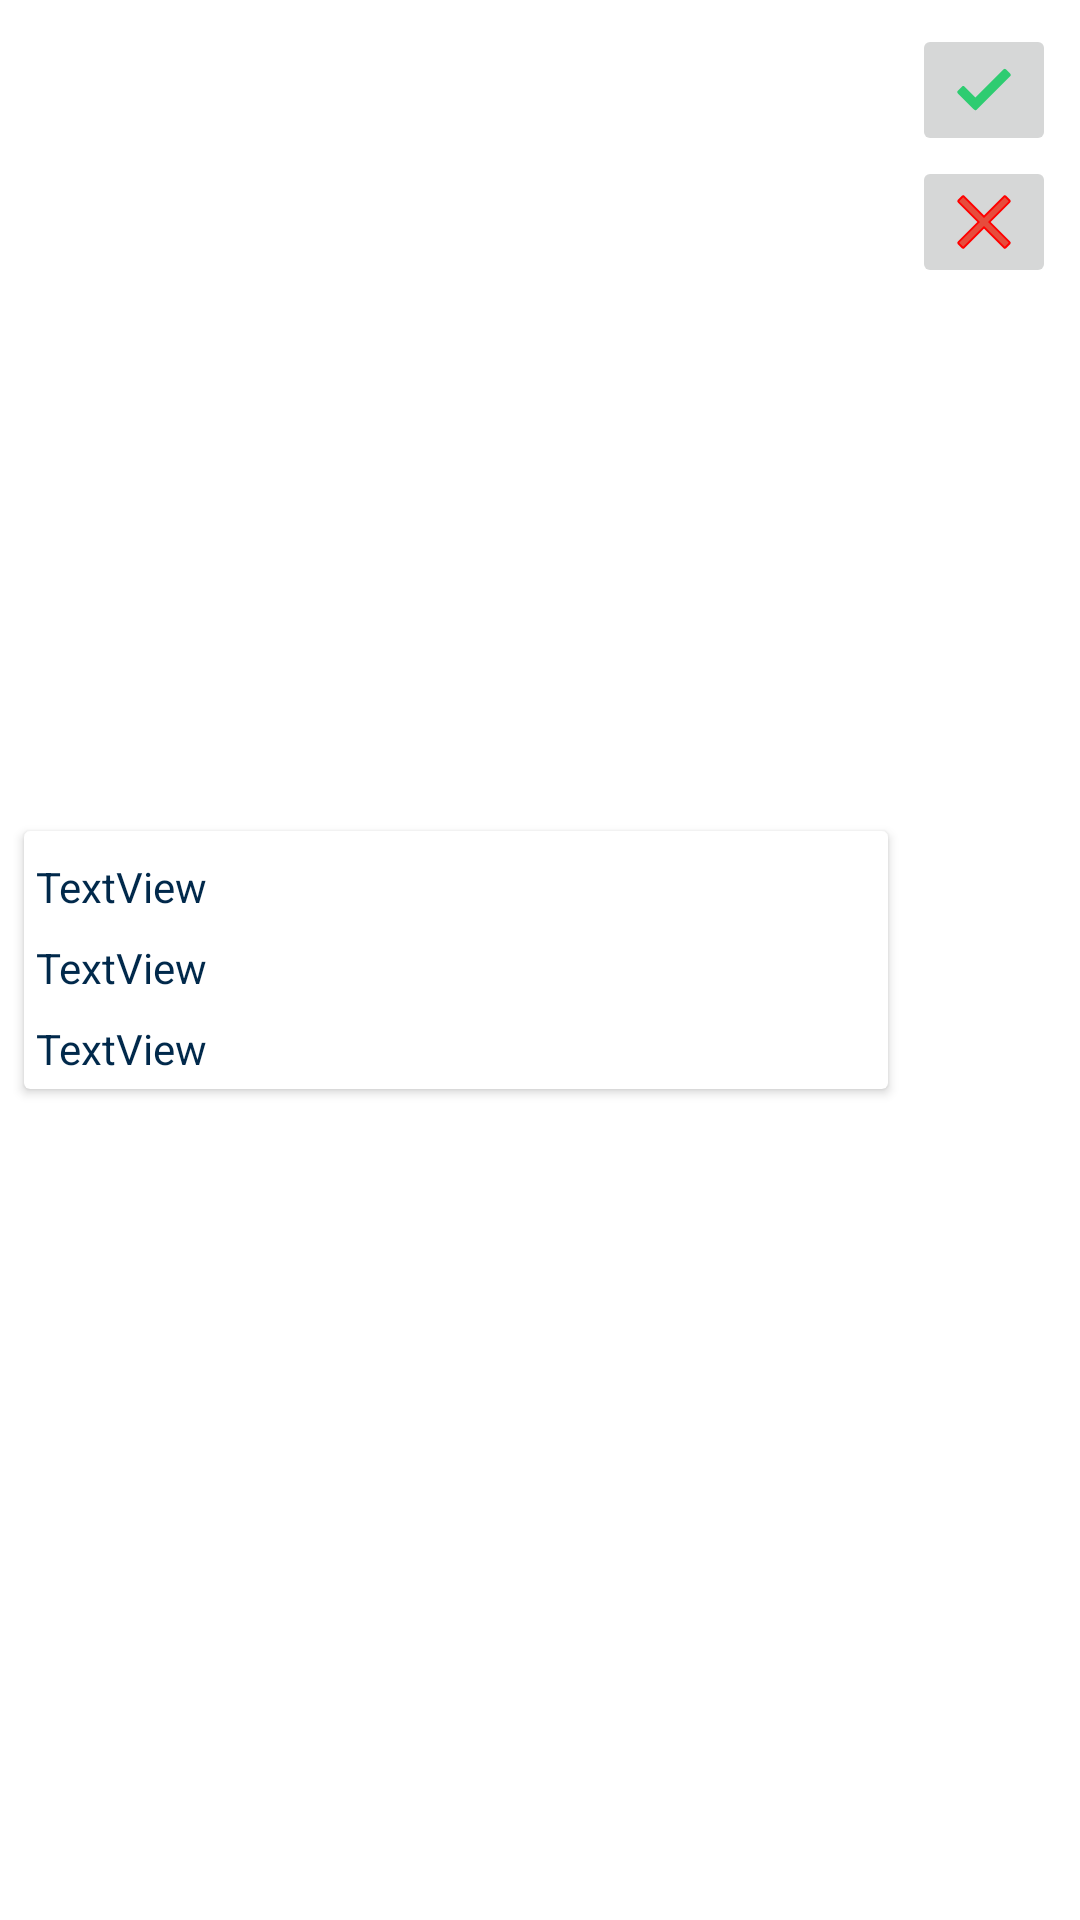

Here is an Android app screen rendered from its layout file. Give the layout XML and the strings, colors and styles it references.
<!-- AndroidManifest.xml: application theme Theme.MyApp -->
<!-- res/layout/each_member.xml -->
<?xml version="1.0" encoding="utf-8"?>
<androidx.constraintlayout.widget.ConstraintLayout xmlns:android="http://schemas.android.com/apk/res/android"
    xmlns:app="http://schemas.android.com/apk/res-auto"
    xmlns:tools="http://schemas.android.com/tools"
    android:layout_width="match_parent"
    android:layout_height="wrap_content">

    <ImageButton
        android:id="@+id/btnDelete"
        android:layout_width="wrap_content"
        android:layout_height="wrap_content"
        app:layout_constraintEnd_toEndOf="@+id/btnAccept"
        app:layout_constraintTop_toBottomOf="@+id/btnAccept"
        app:srcCompat="@drawable/ic_icons_cross" />

    <ImageButton
        android:id="@+id/btnAccept"
        android:layout_width="wrap_content"
        android:layout_height="wrap_content"
        android:layout_marginTop="8dp"
        android:layout_marginEnd="8dp"
        app:layout_constraintEnd_toEndOf="parent"
        app:layout_constraintTop_toTopOf="parent"
        app:srcCompat="@drawable/ic_icons_tickmark" />

    <androidx.cardview.widget.CardView
        android:id="@+id/cardView"
        android:layout_width="0dp"
        android:layout_height="wrap_content"
        android:layout_marginStart="8dp"
        android:layout_marginTop="8dp"
        android:layout_marginEnd="8dp"
        android:layout_marginBottom="8dp"
        android:paddingTop="5dp"
        android:paddingBottom="5dp"
        app:layout_constraintBottom_toBottomOf="parent"
        app:layout_constraintEnd_toStartOf="@+id/btnAccept"
        app:layout_constraintStart_toStartOf="parent"
        app:layout_constraintTop_toTopOf="parent">

        <LinearLayout
            android:layout_width="match_parent"
            android:layout_height="match_parent"
            android:layout_marginTop="5dp"
            android:orientation="vertical">

            <TextView
                android:id="@+id/name"
                android:layout_width="wrap_content"
                android:layout_height="wrap_content"
                android:layout_margin="4dp"
                android:text="TextView"
                android:textColor="@color/colorNavText" />

            <TextView
                android:id="@+id/phoneNumber"
                android:layout_width="wrap_content"
                android:layout_height="wrap_content"
                android:layout_margin="4dp"
                android:text="TextView"
                android:textColor="@color/colorNavText" />

            <TextView
                android:id="@+id/email"
                android:layout_width="wrap_content"
                android:layout_height="wrap_content"
                android:layout_margin="4dp"
                android:text="TextView"
                android:textColor="@color/colorNavText" />

        </LinearLayout>

    </androidx.cardview.widget.CardView>
</androidx.constraintlayout.widget.ConstraintLayout>
<!-- resources referenced by this layout -->
<resources>
  <color name="colorNavText">#01294B</color>
  <!-- drawable ic_icons_cross (drawable) -->
  <vector xmlns:android="http://schemas.android.com/apk/res/android"
      android:width="24dp"
      android:height="24dp"
      android:viewportWidth="192"
      android:viewportHeight="192">
    <path
        android:pathData="M96,85.253l55.427,-55.427l10.747,10.747l-55.427,55.427l55.427,55.427l-10.747,10.747l-55.427,-55.427l-55.427,55.427l-10.747,-10.747l55.427,-55.427l-55.427,-55.427l10.747,-10.747z"
        android:strokeLineJoin="round"
        android:strokeWidth="10"
        android:fillColor="#e74c3c"
        android:strokeColor="#ff0000"
        android:fillType="nonZero"
        android:strokeLineCap="butt"/>
    <path
        android:pathData="M40.573,29.827l-10.747,10.747l55.427,55.427l-55.427,55.427l10.747,10.747l55.427,-55.427l55.427,55.427l10.747,-10.747l-55.427,-55.427l55.427,-55.427l-10.747,-10.747l-55.427,55.427z"
        android:strokeLineJoin="miter"
        android:strokeWidth="1"
        android:fillColor="#e74c3c"
        android:strokeColor="#00000000"
        android:fillType="nonZero"
        android:strokeLineCap="butt"/>
  </vector>
  <!-- drawable ic_icons_tickmark (drawable) -->
  <vector xmlns:android="http://schemas.android.com/apk/res/android"
      android:width="24dp"
      android:height="24dp"
      android:viewportWidth="192"
      android:viewportHeight="192">
    <path
        android:pathData="M162.332,55.82l-83.688,83.688l-5.468,5.23l-5.468,-5.23l-38.04,-38.04l10.936,-10.936l32.572,32.572l78.22,-78.22z"
        android:strokeLineJoin="round"
        android:strokeWidth="10"
        android:fillColor="#2ecc71"
        android:strokeColor="#2ecc71"
        android:fillType="nonZero"
        android:strokeLineCap="butt"/>
    <path
        android:pathData="M151.396,44.884l-78.22,78.22l-32.572,-32.572l-10.936,10.936l38.04,38.04l5.468,5.23l5.468,-5.23l83.688,-83.688z"
        android:strokeLineJoin="miter"
        android:strokeWidth="1"
        android:fillColor="#2ecc71"
        android:strokeColor="#00000000"
        android:fillType="nonZero"
        android:strokeLineCap="butt"/>
  </vector>
  <style name="Theme.MyApp" parent="Theme.MaterialComponents.Light.NoActionBar">
          <item name="colorPrimary">@color/colorNavIcon</item>
          <item name="colorPrimaryDark">@color/colorPrimaryDark</item>
          <item name="colorAccent">@color/colorAccent</item>
      </style>
  <color name="colorNavIcon">#DAE9F6</color>
  <color name="colorPrimaryDark">#00574B</color>
  <color name="colorAccent">#880E4F</color>
</resources>
